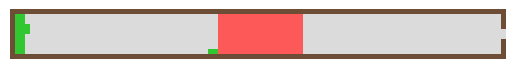

Here is the Python script that generated this plot: (Note: this script raises an exception after producing the figure.)
import itertools
import math
import numpy
import numpy as np
import random
from math import sqrt

dim_x = 10
dim_y = 100

tf = 10  # fire evolution frequency
w = 1.05  # w is a weight for I in the paper
ks = 0.5
kd = 0.2
kf = 0.1
alpha = 0.2  # coeffision for diffusion
delta = 0.2  # coeefision for decay
myLambda = 0.50  # Sedation probability increase coefficient

pedestrains = []
visual_field = np.zeros((dim_x, dim_y))
sff = np.zeros((dim_x, dim_y))
dff = np.zeros((dim_x, dim_y))  # dynamic floor field
dff_diff = np.zeros(
    (dim_x, dim_y))  # dff difference matrix, update current grid then add to dff through update_dff function


# initialize walls to be 500
def init_walls(exit_cells):
    sff[0, :] = sff[-1, :] = sff[:, -1] = sff[:, 0] = 500
    visual_field[0, :] = visual_field[-1, :] = visual_field[:, -1] = visual_field[:, 0] = 500
    # initialize exit
    for e in exit_cells:
        sff[e] = 0.1
        visual_field[e] = 0


# get diagonal neighbors of a cell, return a list of cells
def get_diag_neighbors(cell):
    neighbors = []
    i, j = cell
    if i >= 1 and j >= 1 and sff[(i - 1, j - 1)] != 500:
        neighbors.append((i - 1, j - 1))
    if i < dim_x - 1 and j < dim_y - 1 and sff[(i + 1, j + 1)] != 500:
        neighbors.append((i + 1, j + 1))
    if i < dim_x - 1 and j >= 1 and sff[(i + 1, j - 1)] != 500:
        neighbors.append((i + 1, j - 1))
    if i >= 1 and j < dim_y - 1 and sff[(i - 1, j + 1)] != 500:
        neighbors.append((i - 1, j + 1))
    return neighbors


# get neighbors of a cell, default to be von Neumann neighborhood, if second argument = 1, then get moore neighbor
# return a list of cells
def get_neighbors(cell, moore=0, ignore_val=500):
    # von Neumann neighborhood
    neighbors = []
    i, j = cell
    if i < dim_x - 1 and sff[(i + 1, j)] != ignore_val:
        neighbors.append((i + 1, j))
    if i >= 1 and sff[(i - 1, j)] != ignore_val:
        neighbors.append((i - 1, j))
    if j < dim_y - 1 and sff[(i, j + 1)] != ignore_val:
        neighbors.append((i, j + 1))
    if j >= 1 and sff[(i, j - 1)] != ignore_val:
        neighbors.append((i, j - 1))

    # moore
    if moore:
        if i >= 1 and j >= 1 and sff[(i - 1, j - 1)] != ignore_val:
            neighbors.append((i - 1, j - 1))
        if i < dim_x - 1 and j < dim_y - 1 and sff[(i + 1, j + 1)] != ignore_val:
            neighbors.append((i + 1, j + 1))
        if i < dim_x - 1 and j >= 1 and sff[(i + 1, j - 1)] != ignore_val:
            neighbors.append((i + 1, j - 1))
        if i >= 1 and j < dim_y - 1 and sff[(i - 1, j + 1)] != ignore_val:
            neighbors.append((i - 1, j + 1))
    return neighbors


def get_neighbors_including_wall(cell, moore=0):
    # von Neumann neighborhood
    neighbors = []
    i, j = cell
    if i < dim_x - 1:
        neighbors.append((i + 1, j))
    if i >= 1:
        neighbors.append((i - 1, j))
    if j < dim_y - 1:
        neighbors.append((i, j + 1))
    if j >= 1:
        neighbors.append((i, j - 1))
    # moore
    if moore:
        if i >= 1 and j >= 1:
            neighbors.append((i - 1, j - 1))
        if i < dim_x - 1:
            neighbors.append((i + 1, j + 1))
        if i < dim_x - 1:
            neighbors.append((i + 1, j - 1))
        if i >= 1 and j < dim_y - 1:
            neighbors.append((i - 1, j + 1))
    return neighbors


# initial static floor field
def init_sff(exit_cells):
    global sff
    for e in exit_cells:
        e_neighbor = get_neighbors(e)
        # print(e_neighbor)
        for c in e_neighbor:
            if c not in exit_cells:
                init_sff_rec(c, 1)
    sff = np.where(sff != 500, 1 / sff, 0)  # reverse S field value
    print(sff)


# a recursive function to initialize static floor field
def init_sff_rec(_cell, _value):
    global sff
    sff[_cell] = _value
    neighbors = get_neighbors(_cell, 0)
    diag_neighbors = get_diag_neighbors(_cell)
    for n in neighbors:
        if n not in exit_cells:
            if sff[n] == 0:
                init_sff_rec(n, _value + 1)

            else:
                if sff[n] > _value + 1:
                    init_sff_rec(n, _value + 1)

    for n in diag_neighbors:
        if n not in exit_cells:
            if sff[n] == 0:
                init_sff_rec(n, _value + sqrt(2))

            else:
                if sff[n] > _value + sqrt(2):
                    init_sff_rec(n, _value + sqrt(2))


def init_dff_diff():
    global dff_diff
    dff_diff = np.zeros((dim_x, dim_y))


def update_dff():
    global dff, dff_diff
    dff += dff_diff
    # iter through all cells in the grid
    for i, j in itertools.chain(itertools.product(range(1, dim_x - 1), range(1, dim_y - 1)), exit_cells):
        for _ in range(int(dff[i, j])):
            if np.random.rand() < delta:  # decay
                dff[i, j] -= 1
            elif np.random.rand() < alpha:  # diffusion
                dff[i, j] -= 1
                dff[random.choice(get_neighbors((i, j)))] += 1


# update fire
def update_fire():
    '''todo: further add more rules'''
    for i in fire_cells:
        visual_field[i] = 499


# fire evolution by tf
def fire_evolution(t):
    global rf, tf, fire_cells

    if t == 0:
        update_fire()
        return

    tmp = set()
    if t % tf == 0:
        for i in fire_cells:
            neighbors = get_neighbors(i, 1, 0)
            for j in neighbors:
                tmp.add(j)
    fire_cells = fire_cells.union(tmp)
    update_fire()


# fire_evolution(20)
# print(fire_cells)
# fire_evolution(30)
# print(fire_cells)

class Rectangle:  # [A,B]
    # [C,D]
    def __init__(self, X, Y, W, H):  # (x,y) are left most coordinates, H height, W width of the box

        self.x = X

        self.y = Y

        self.w = W

        self.h = H

        # check range
        co = self.all_coordinates()
        for i in co:
            if i[0] == 0 or i[1] == 0 or i[0] == dim_x-1 or i[1] == dim_y-1:
                raise Exception("Wall cells {} included".format(i))

    def complete(self):
        return self.x, self.y, self.w, self.h

    def range(self):  # return {A,B,C,D}
        return [(self.x, self.y), (self.x + self.w, self.y), (self.x, self.y - self.h),
                (self.x + self.w, self.y - self.h)]

    def all_coordinates(self):  # return all coordinates
        return list(itertools.product(range(self.x, self.x + self.w + 1), range(self.y, self.y + self.h+1)))


class Pedestrain:
    def __init__(self, coord):
        if coord[0] == 0 or coord[1] == 0 or coord[0]==dim_x-1 or coord[1]==dim_y-1:
            raise Exception("Wall cells included")
        self.status = 0  # 1 if pedestrain exited successfuly, 2 if pedestrain died in the fire
        self.now = coord
        self.update_xy()
        if self.x == 0 or self.y == 0:
            raise Exception("Wall cells included")
        if visual_field[coord] == 999:
            raise Exception("There is already a pedestrain at {}".format(self.now))
        self.last = coord  # last position
        visual_field[coord] = 999

    def step(self):
        print("\nPedstrain: ", self.now)
        if self.now in exit_cells: # exit successfully
            self.status = 1
            visual_field[self.now] = 0
        elif self.now in fire_cells: # died
            self.status = 2
            visual_field[self.now] = 1000
        else:
            visual_field[self.now] = 0
            if self.last != self.now:
                dff_diff[self.last] += 1
            max = np.max(self.P)
            max_index = np.where(self.P == max)
            dir = (max_index[0][0] - 1, max_index[1][0] - 1)
            self.last = self.now
            temp = tuple(self.now + np.array(dir))
            while temp in occupied_cells or temp in fire_cells:
                self.P[self.P == max] = 0
                max = np.max(self.P)
                max_index = np.where(self.P == max)
                dir = (max_index[0][0] - 1, max_index[1][0] - 1)
                temp = tuple(self.now + np.array(dir))
                # print("\nPedestrain: ", self.last, self.now, "\n S:\n", self.get_S(), "\n I:\n", self.I, "\n n:\n",
                #       self.n, "\n epsilon:\n", self.epsilon,
                #       "\n F:\n", self.F, "\n", self.P)
            self.now = temp
            self.update_xy()
            occupied_cells.append(self.now)
            visual_field[self.now] = 999
            print(self.now)

    def update(self):
        if self.now not in exit_cells and self.now not in fire_cells:
            self.update_I()
            self.update_F()
            self.update_epsilon()
            self.update_n()
            self.update_H()
            self.update_Pc()
            self.update_P()

    def update_P(self):  # overall probability
        print( "\nPedestrain: ", self.last, self.now, "\n S:\n", self.get_S(), "\n I:\n", self.I, "\n n:\n", self.n, "\n epsilon:\n", self.epsilon,
              "\n F:\n", self.F, "\n")
        self.P = (np.exp(ks * self.get_S()) * np.exp(kd * 1) * self.I * (1 - self.n) * self.epsilon) / np.exp(
            kf * self.F)
        print("P: \n", self.P)

    @staticmethod
    def update_cell():
        for i in pedestrains:
            visual_field[i.now] = 999

    def __str__(self):
        return str(self.now)

    def update_xy(self):
        self.x = self.now[0]
        self.y = self.now[1]

    def get_I(self):
        print("I:", self.I)
        return self.I

    def update_I(self):  # I -> inertia filed
        self.I = np.ones((3, 3), dtype=np.longdouble)
        if self.now == self.last:
            return self.I
        dir = tuple(map(lambda i, j: i - j, self.now, self.last))
        self.I[(dir[0] + 1, dir[1] + 1)] = w
        neighbors = self.neighbors((dir[0] + 1, dir[1] + 1))
        for i in neighbors:  # compute the component of inertia on the same direction
            self.I[i] = 1 + 0.8509 * (w - 1)  # sin45 = 0.8509

    def neighbors(self, coord):
        neighbors = []
        for i in [(coord[0] - 1, coord[1]), (coord[0], coord[1] - 1), (coord[0] + 1, coord[1]),
                  (coord[0], coord[1] + 1)]:
            if i != (1, 1) and i[0] <= 2 and i[1] <= 2 and i[0] >= 0 and i[1] >= 0:
                neighbors.append(i)
        return neighbors

    def update_F(self):  # fire floor field, 0 means out of range
        self.F = np.zeros((3, 3))
        neighbors = get_neighbors_including_wall(self.now, 1)
        x = self.x - 1
        y = self.y - 1
        neighbors.append(self.now)
        for i in neighbors:
            self.F[i[0] - x, i[1] - y] = self.compute_H(i)
        print("F____________", self.F)
        self.F = np.where(self.F == 0, 999999,  1 / self.F) # Fire field overlap with fire cells, to avoid 1/0 error ,set it to 0.01
        print("F____________", self.F)
        sum = 0
        for i in self.F.flatten():
            sum += i
        self.F = self.F / sum

    def get_F(self):
        return self.F

    def compute_H(self, coord):
        temp = 999999
        for i in fire_cells:
            euclidean_distance = np.linalg.norm(np.asarray(coord) - np.asarray(i))
            if temp > euclidean_distance:
                temp = euclidean_distance
        return temp

    def update_H(self):
        temp = 999999
        for i in fire_cells:
            euclidean_distance = np.linalg.norm(np.asarray(self.now) - np.asarray(i))
            if temp > euclidean_distance:
                temp = euclidean_distance
                fire_cell = i
                self.closet_fire_cell = fire_cell
        self.H = temp

    def get_H(self):
        return self.H

    def get_closet_fire(self):
        return self.closet_fire_cell

    def update_Pc(self):  # Ｐｃ ＝１－ｅｘｐ（－λ（Ｈ －１））
        self.Pc = 1 - math.exp(-myLambda * (self.H - 1))

    def get_Pc(self):
        return self.Pc

    def update_epsilon(self):  # update obstacle matrix,  epsilon is [] when pedestrian on the border/exit
        temp = visual_field[self.x - 1:self.x + 2, self.y - 1:self.y + 2]
        self.epsilon = np.where(temp == 500, 0, 1)
        if self.epsilon.size == 0:  # epsilon is [] when pedestrian on the border/exit
            self.epsilon = numpy.zeros((3, 3))

    def get_epsilon(self):
        return self.epsilon

    def update_n(self):  # update target cell occupation matrix, n is [] when pedestrian on the border/exit
        temp = visual_field[self.x - 1:self.x + 2, self.y - 1:self.y + 2]
        # print(temp)
        self.n = np.where(temp == 999, 1, 0)
        if self.n.size != 0:  # n is [] when pedestrian on the border/exit
            self.n[1, 1] = 0
        else:
            self.n = numpy.ones((3, 3))

    def get_n(self):
        return self.n

    def get_S(self):
        s = sff[self.x - 1:self.x + 2, self.y - 1:self.y + 2]
        if s.size == 0:
            return numpy.ones((3, 3))
        else:
            return s

    def get_D(self):
        d = dff[self.x - 1:self.x + 2, self.y - 1:self.y + 2]
        return d


def generate_pedestrain_rand(num, rectangle):
    pedestrain_cells = random.sample(rectangle.all_coordinates(), num)
    for i in pedestrain_cells:
        if visual_field[i] == 0:
            pedestrains.append(Pedestrain(i))


def generate_pedestrain(x):  # x is a tuple|Rectangle
    if isinstance(x, Rectangle):
        for i in x.all_coordinates():
            if visual_field[i] == 0:
                pedestrains.append(Pedestrain(i))
    if isinstance(x, tuple):
        if x in fire_cells:
            raise Exception("Fire cells included")
        if x[0] == 0 or x[1] == 0 or x[0]==dim_x-1 or x[1]==dim_y-1:
            raise Exception("Wall cells included")
        pedestrains.append(Pedestrain(x))


import random
import matplotlib.pyplot as plt
from matplotlib.colors import ListedColormap, BoundaryNorm
import matplotlib.animation as animation

def Update(frame, img,):
    if frame == 0: # skip 0
        return img
    one_step(frame)
    img.set_data(visual_field)
    return img


def animate():
    light_gray = np.array([220 / 256, 220 / 256, 220 / 256, 1])
    green = np.array([50 / 256, 200 / 256, 50 / 256, 1])
    red = np.array([255 / 256, 90 / 256, 90 / 256, 1])
    coffee = np.array([111 / 256, 78 / 256, 55 / 256, 1])
    black = np.array([0, 0, 0, 1])
    newColors = np.zeros((5, 4))
    newColors[0, :] = light_gray
    newColors[1, :] = red
    newColors[2, :] = coffee
    newColors[3, :] = green
    newColors[4, :] = black

    Cmap = ListedColormap(newColors)
    boundary_norm = BoundaryNorm([-0.5, 498.5, 499.5, 500.5, 999.5, 1000.5], Cmap.N)

    fig, ax = plt.subplots()
    ax.axis('off')
    img = ax.imshow(visual_field, cmap=Cmap, interpolation='nearest', norm=boundary_norm)

    ani = animation.FuncAnimation(fig, Update, fargs=(img, ), init_func=init,
                                  frames=200,
                                  interval=300,
                                  repeat=False)
    f = r'.\test.mp4'
    ani.save(f, writer='ffmpeg', fps=1)


def init():
    global fire_cells, exit_cells
    # define exits
    exit_cells = frozenset((
        (dim_x // 2 - 1, dim_y - 1), (dim_x // 2, dim_y - 1),
        # (dim_x - 1, dim_y // 2), (dim_x - 1, dim_y // 2 - 1),
        # (0, dim_y // 2 - 1), (0, dim_y // 2),
        # (dim_x // 2 - 1, 0), (dim_x // 2, 0),
    ))
    # fire_cells = {(4, 4), (4, 5), (5, 4), (5, 5)}
    fire_cells = {(4, 50)}
    init_walls(exit_cells)
    init_sff(exit_cells)
    #Assign pedestrains
    rec = Rectangle(1, 1, 7, 97)
    generate_pedestrain_rand(50, rec)


def one_step(time):
    global pedestrains, visual_field, occupied_cells
    occupied_cells = []
    print("\n-----------------------------", time)
    fire_evolution(time)
    for i in pedestrains:
        if i.status == 0:
            i.update()
            i.step()
            print(visual_field)
    # for i in pedestrains:
    #     if i.status == 0:
    #         i.step()
    #         print(visual_field)
    update_dff()
    init_dff_diff()


# for i in range(20):
#     one_step()
animate()
